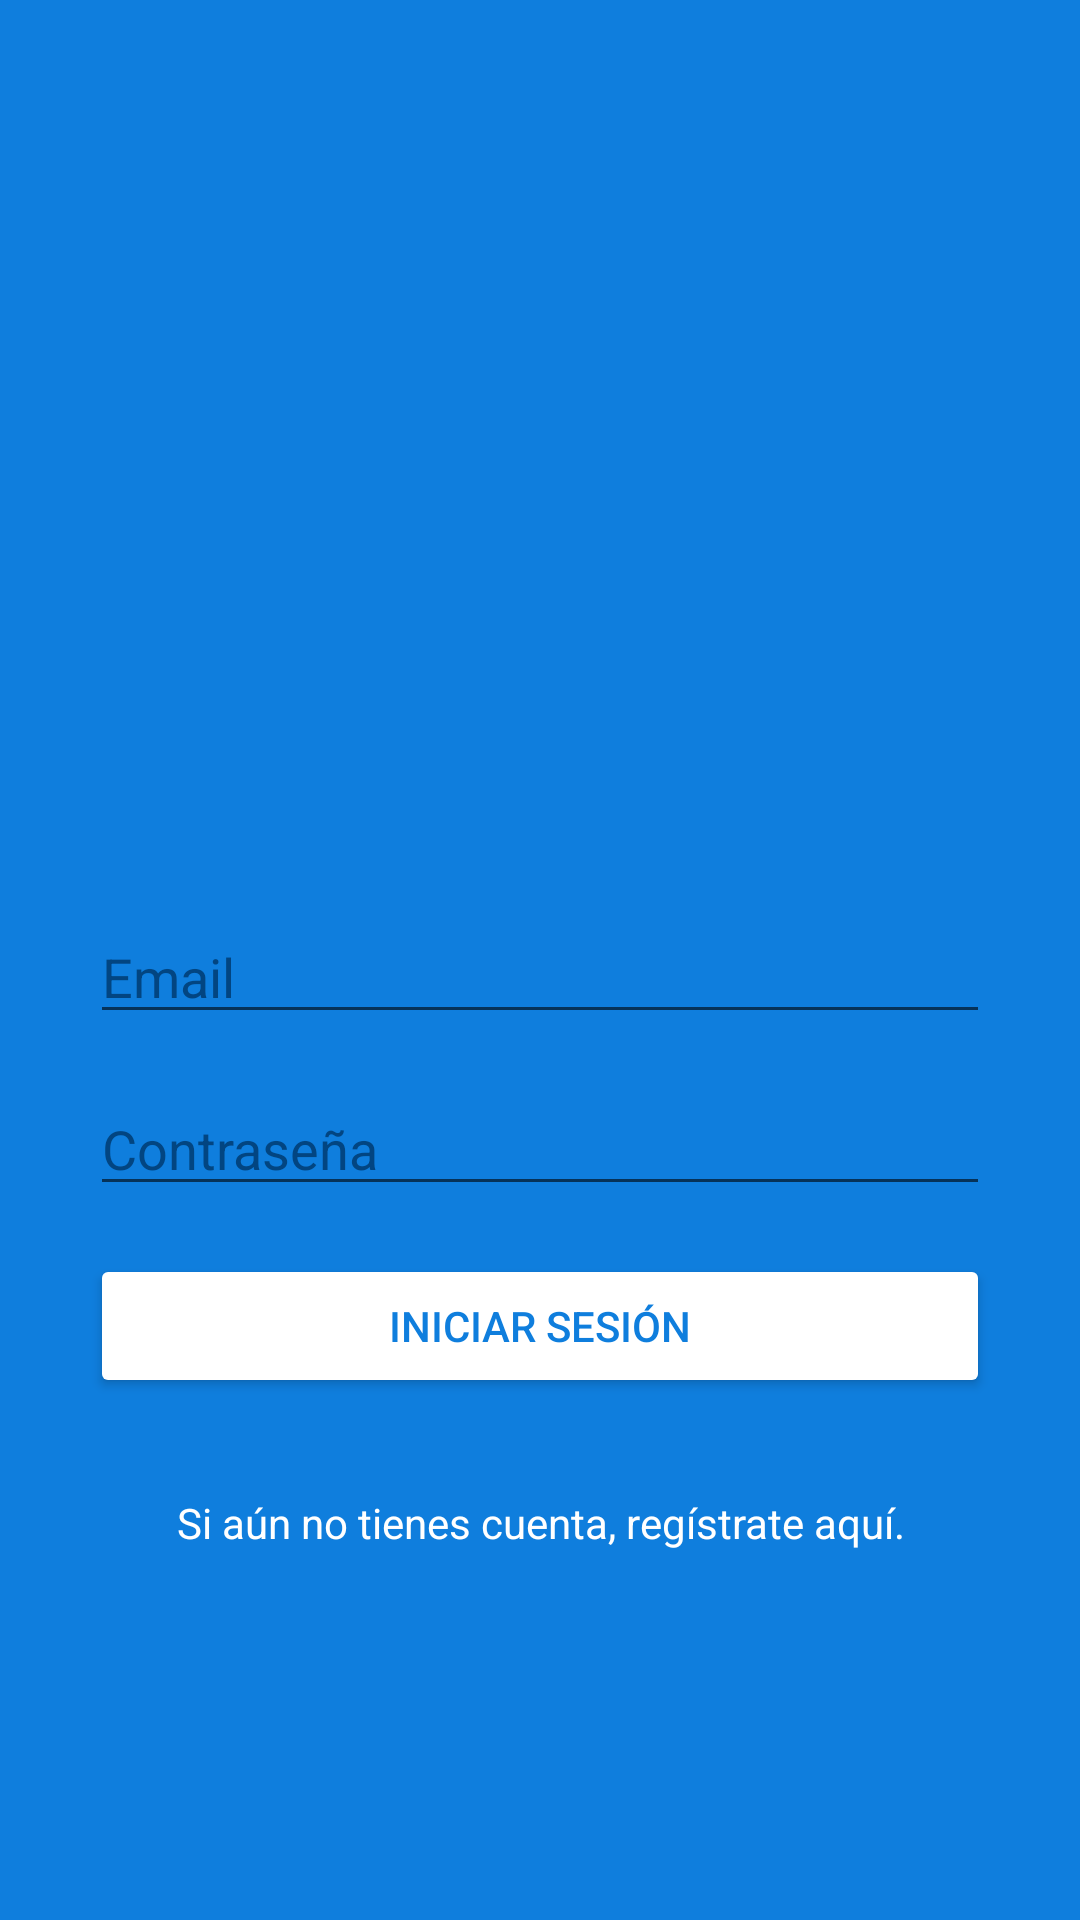

Reconstruct the res/layout file that produces this screen, plus the resources it refers to.
<!-- AndroidManifest.xml: application theme AppTheme -->
<!-- res/layout/activity_main.xml -->
<?xml version="1.0" encoding="utf-8"?>
<androidx.constraintlayout.widget.ConstraintLayout xmlns:android="http://schemas.android.com/apk/res/android"
    xmlns:app="http://schemas.android.com/apk/res-auto"
    xmlns:tools="http://schemas.android.com/tools"
    android:layout_width="match_parent"
    android:layout_height="match_parent"
    android:background="@color/colorAzul"
    tools:context=".userinterface.auth.MainActivity">

    <ImageView
        android:id="@+id/imageView"
        android:layout_width="300dp"
        android:layout_height="100dp"
        android:layout_marginTop="16dp"
        app:layout_constraintBottom_toTopOf="@+id/editTextEmail"
        app:layout_constraintEnd_toEndOf="parent"
        app:layout_constraintHorizontal_bias="0.5"
        app:layout_constraintStart_toStartOf="parent"
        app:layout_constraintTop_toTopOf="parent"
        app:layout_constraintVertical_chainStyle="packed"
        app:srcCompat="@drawable/ic_logo_minitwitter_white" />

    <EditText
        android:id="@+id/editTextEmail"
        android:layout_width="0dp"
        android:layout_height="wrap_content"
        android:layout_marginTop="64dp"
        android:ems="10"
        android:hint="@string/hint_email"
        android:inputType="textEmailAddress"
        android:textColor="@android:color/white"
        android:textColorHighlight="@color/colorAzulDark"
        android:textColorHint="@color/colorAzulDark"
        android:textColorLink="@android:color/white"
        app:layout_constraintBottom_toTopOf="@+id/editTextPassword"
        app:layout_constraintEnd_toEndOf="@+id/imageView"
        app:layout_constraintHorizontal_bias="0.5"
        app:layout_constraintStart_toStartOf="@+id/imageView"
        app:layout_constraintTop_toBottomOf="@+id/imageView" />

    <EditText
        android:id="@+id/editTextPassword"
        android:layout_width="0dp"
        android:layout_height="wrap_content"
        android:layout_marginTop="16dp"
        android:ems="10"
        android:hint="@string/hint_password"
        android:inputType="textPassword"
        android:textColor="@android:color/white"
        android:textColorHighlight="@color/colorAzulDark"
        android:textColorHint="@color/colorAzulDark"
        android:textColorLink="@android:color/white"
        app:layout_constraintBottom_toTopOf="@+id/buttonLogin"
        app:layout_constraintEnd_toEndOf="@+id/editTextEmail"
        app:layout_constraintHorizontal_bias="0.5"
        app:layout_constraintStart_toStartOf="@+id/editTextEmail"
        app:layout_constraintTop_toBottomOf="@+id/editTextEmail" />

    <Button
        android:id="@+id/buttonLogin"
        android:layout_width="0dp"
        android:layout_height="wrap_content"
        android:layout_marginTop="16dp"
        android:backgroundTint="@android:color/white"
        android:text="@string/btn_login"
        android:textColor="@color/colorAzul"
        app:layout_constraintBottom_toTopOf="@+id/textViewGoSignUp"
        app:layout_constraintEnd_toEndOf="@+id/editTextPassword"
        app:layout_constraintHorizontal_bias="0.5"
        app:layout_constraintStart_toStartOf="@+id/editTextPassword"
        app:layout_constraintTop_toBottomOf="@+id/editTextPassword" />

    <TextView
        android:id="@+id/textViewGoSignUp"
        android:layout_width="0dp"
        android:layout_height="wrap_content"
        android:layout_marginTop="32dp"
        android:gravity="center"
        android:text="@string/text_create_account"
        android:textColor="@android:color/white"
        app:layout_constraintBottom_toBottomOf="parent"
        app:layout_constraintEnd_toEndOf="@+id/buttonLogin"
        app:layout_constraintHorizontal_bias="0.5"
        app:layout_constraintStart_toStartOf="@+id/buttonLogin"
        app:layout_constraintTop_toBottomOf="@+id/buttonLogin" />
</androidx.constraintlayout.widget.ConstraintLayout>
<!-- resources referenced by this layout -->
<resources>
  <color name="colorAzul">#0F7EDD</color>
  <color name="colorAzulDark">#024581</color>
  <string name="btn_login">INICIAR SESIÓN</string>
  <string name="hint_email">Email</string>
  <string name="hint_password">Contraseña</string>
  <string name="text_create_account">Si aún no tienes cuenta, regístrate aquí.</string>
  <style name="AppTheme" parent="Theme.AppCompat.DayNight">
          
          <item name="colorPrimary">@color/colorPrimary</item>
          <item name="colorPrimaryDark">@color/colorPrimaryDark</item>
          <item name="colorAccent">@color/colorAccent</item>
      </style>
  <color name="colorPrimary">@color/colorAzul</color>
  <color name="colorPrimaryDark">#DDDDDD</color>
  <color name="colorAccent">@color/colorAzulDark</color>
</resources>
